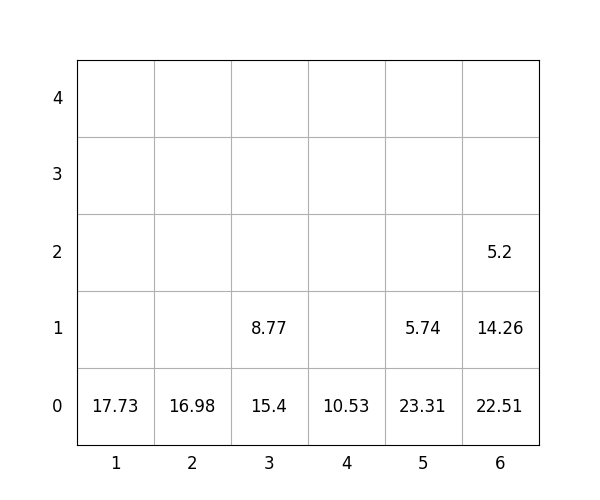

Values plotted in this chart, from the file beside it:
idx, loc_x, loc_y, loc_z, weight, group, score, seq, reloc, size(ft)
1, 1, 0, 0, 17.73, 2, 217.7, 0, 0, 20
2, 2, 0, 0, 16.98, 0, 16.98, 0, 0, 20
3, 3, 0, 0, 15.4, 0, 15.4, 0, 0, 20
4, 6, 0, 0, 22.51, 0, 22.51, 1, 0, 20
5, 6, 0, 1, 14.26, 1, 114.3, 2, 0, 20
6, 3, 0, 1, 8.77, 1, 108.8, 3, 0, 20
7, 4, 0, 0, 10.53, 2, 210.5, 4, 0, 20
8, 5, 0, 0, 23.31, 0, 23.31, 5, 0, 20
9, 6, 0, 2, 5.2, 2, 205.2, 6, 0, 20
10, 5, 0, 1, 5.74, 2, 205.7, 7, 0, 20
